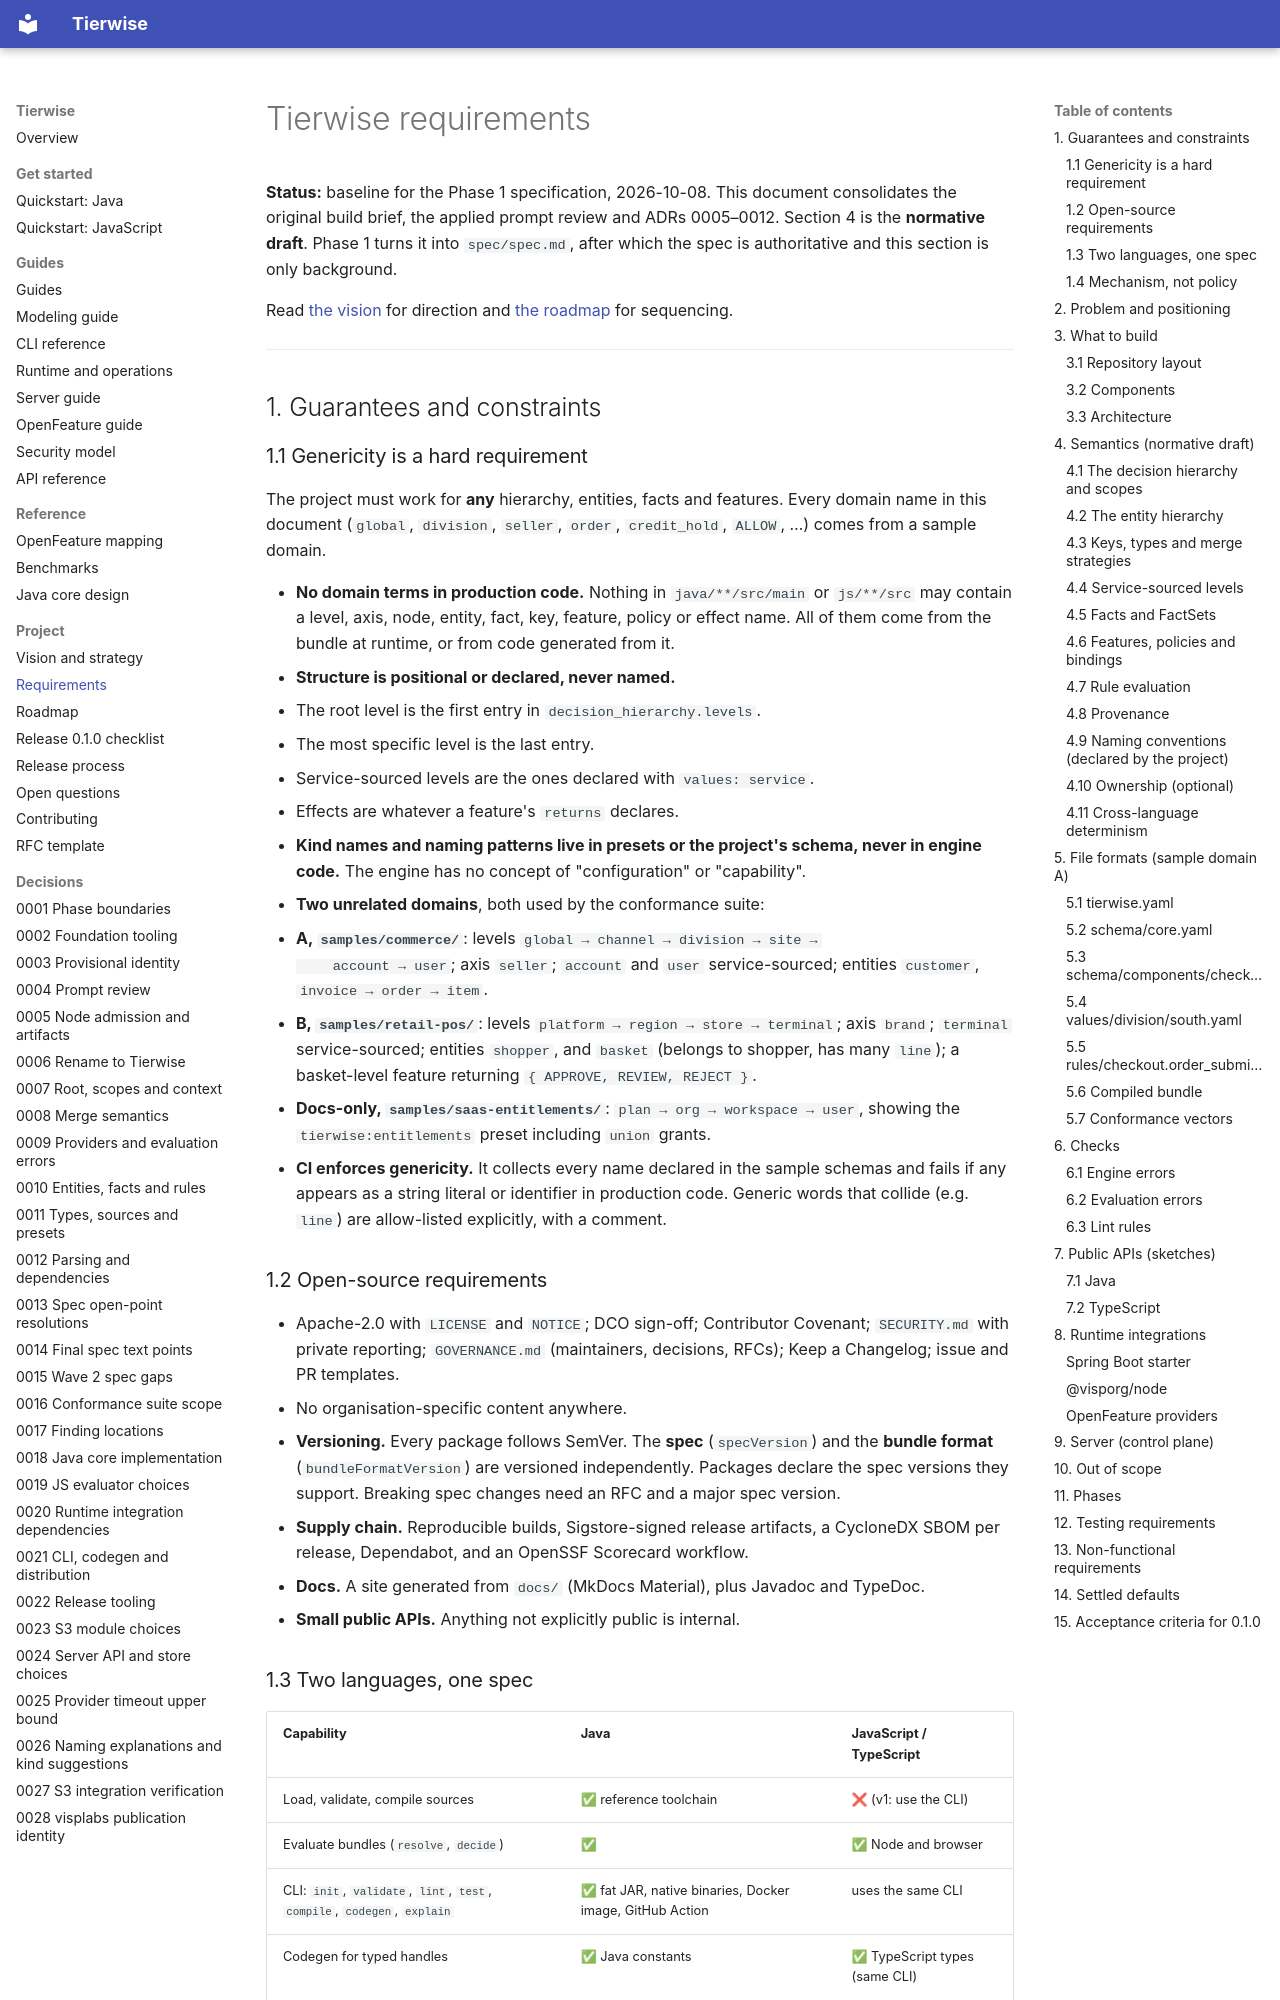

repository: djkeshawa/visp-tierwise · page: requirements/index.html · generator: mkdocs

# Tierwise requirements

**Status:** baseline for the Phase 1 specification, 2026-10-08. This document
consolidates the original build brief, the applied
prompt review and ADRs 0005–0012. Section 4 is the **normative draft**. Phase 1
turns it into `spec/spec.md`, after which the spec is authoritative and this
section is only background.

Read [the vision](vision.md) for direction and [the roadmap](roadmap.md) for
sequencing.

---

## 1. Guarantees and constraints

### 1.1 Genericity is a hard requirement

The project must work for **any** hierarchy, entities, facts and features. Every
domain name in this document (`global`, `division`, `seller`, `order`,
`credit_hold`, `ALLOW`, …) comes from a sample domain.

- **No domain terms in production code.** Nothing in `java/**/src/main` or
  `js/**/src` may contain a level, axis, node, entity, fact, key, feature, policy or
  effect name. All of them come from the bundle at runtime, or from code generated
  from it.
- **Structure is positional or declared, never named.**
  - The root level is the first entry in `decision_hierarchy.levels`.
  - The most specific level is the last entry.
  - Service-sourced levels are the ones declared with `values: service`.
  - Effects are whatever a feature's `returns` declares.
- **Kind names and naming patterns live in presets or the project's schema, never
  in engine code.** The engine has no concept of "configuration" or "capability".
- **Two unrelated domains**, both used by the conformance suite:
  - **A, `samples/commerce/`**: levels `global → channel → division → site →
    account → user`; axis `seller`; `account` and `user` service-sourced; entities
    `customer`, `invoice → order → item`.
  - **B, `samples/retail-pos/`**: levels `platform → region → store → terminal`;
    axis `brand`; `terminal` service-sourced; entities `shopper`, and `basket`
    (belongs to shopper, has many `line`); a basket-level feature returning
    `{ APPROVE, REVIEW, REJECT }`.
  - **Docs-only, `samples/saas-entitlements/`**: `plan → org → workspace → user`,
    showing the `tierwise:entitlements` preset including `union` grants.
- **CI enforces genericity.** It collects every name declared in the sample schemas
  and fails if any appears as a string literal or identifier in production code.
  Generic words that collide (e.g. `line`) are allow-listed explicitly, with a
  comment.

### 1.2 Open-source requirements

- Apache-2.0 with `LICENSE` and `NOTICE`; DCO sign-off; Contributor Covenant;
  `SECURITY.md` with private reporting; `GOVERNANCE.md` (maintainers, decisions,
  RFCs); Keep a Changelog; issue and PR templates.
- No organisation-specific content anywhere.
- **Versioning.** Every package follows SemVer. The **spec** (`specVersion`) and
  the **bundle format** (`bundleFormatVersion`) are versioned independently.
  Packages declare the spec versions they support. Breaking spec changes need an
  RFC and a major spec version.
- **Supply chain.** Reproducible builds, Sigstore-signed release artifacts, a
  CycloneDX SBOM per release, Dependabot, and an OpenSSF Scorecard workflow.
- **Docs.** A site generated from `docs/` (MkDocs Material), plus Javadoc and
  TypeDoc.
- **Small public APIs.** Anything not explicitly public is internal.
